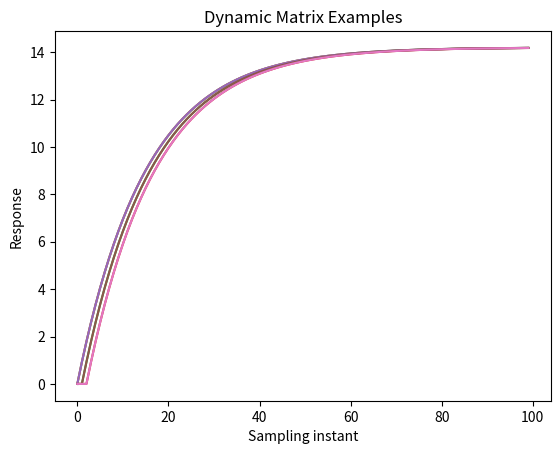
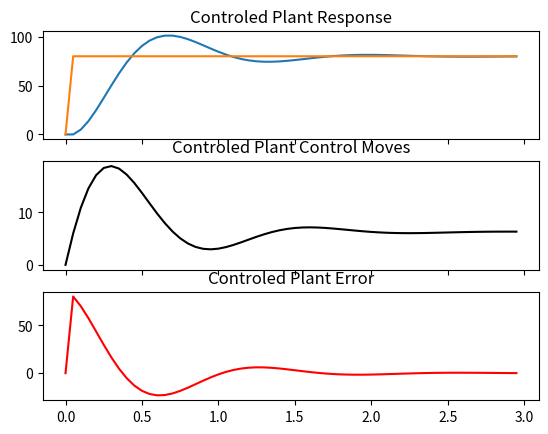

Write the Python code that produced these figures, in order.
'''
SISO MPC Code
Meaghan Charest
Summer 2019
'''

# Import Libraries
import numpy as np
import matplotlib.pyplot as plt

#----------------------------
#### Important Variable ####
#----------------------------
#System Variables
Gain=14.2
Tau=0.72

#Control Variables
N=100
nu=3
dt = 0.05
Lambda = 1.01
alpha = 0.0
Max_ContAct=100.0
Min_ContAct=-100.0

#Simulation Variables
Step=np.zeros(N)
U=np.zeros(nu)
Uprev=np.zeros(nu)
Simulation_Length=60
Sim_time=np.zeros(Simulation_Length)
Control_Action = np.zeros(Simulation_Length)
Measurement=np.zeros(Simulation_Length)
Error=np.zeros(Simulation_Length)
SetVal=80.2
Setpoint =SetVal*np.ones(N)
Set=np.zeros(Simulation_Length)
yhat = np.zeros(N)

#Simulate a first Order step Response
for index in range (0,N-1):
    Step[index+1]=((Gain*1.0*dt)+(Tau*Step[index]))/(Tau+dt)

#Plots The Simulated First Order Plant
plt.plot(Step)
plt.title('First Order Response of the Plant to a Unit Step Input')
plt.ylabel('Response')
plt.xlabel('Sampling instant')
plt.show()
print(Step[0:10])


# Dynamic Matrix Construction
Dynamic_Matrix = np.zeros([N, nu])
for jj in range(0, nu):
    for ii in range(0, N-jj):
        Dynamic_Matrix[ii + jj, jj] = Step[ii]
plt.plot(Dynamic_Matrix)
#print(Dynamic_Matrix)

#Plots The Dynamic Matix, Uncomment for checking
plt.plot(Dynamic_Matrix)
plt.title('Dynamic Matrix Examples')
plt.ylabel('Response')
plt.xlabel('Sampling instant')
plt.show()

# Weight the diagonal of the Matrix to ensure good conditionalaty
# for inversion.
Dynamic_Matrix_Transpose = np.transpose(Dynamic_Matrix)
DM_Transpose_DM = np.dot(Dynamic_Matrix_Transpose, Dynamic_Matrix)
for diag in range(0, nu - 1):
    DM_Transpose_DM[diag, diag] = DM_Transpose_DM[diag, diag] * Lambda
DTDinv = np.linalg.inv(DM_Transpose_DM)
DM = np.dot(DTDinv, Dynamic_Matrix_Transpose)

# Control Loop Simulation
for index in range (1,Simulation_Length):

    #Simulate Plant actuation and response
    Measurement[index]=((Gain*0.9*Control_Action[index-1]*dt)+(Tau*Measurement[index-1]))/(Tau+dt)

    #Model Correction
    phi = Measurement[index]-yhat[0]
    yhat=yhat+phi

    # Evaluate Error
    error = Setpoint - yhat


    # Solve for optimal addition to previous control move
    deltaU = np.dot(DM, error)
    U = Uprev + deltaU
    Control_Action[index] = U[0]

    #Limit Control Move
    for index3 in range(0,nu):
        if U[index3] < Min_ContAct:
            U[index3] = Min_ContAct
        if U[index3] > Max_ContAct:
            U[index3] = Min_ContAct

    #Revaluate delta U
    deltaU=U-Uprev
    #print(deltaU)

    #Evaluate Prediciton
    yhat=yhat + Dynamic_Matrix[:, 0]*deltaU[0]

    #Update Values
    Uprev=U

    #Move prediction forward
    yhat[:-1] = yhat[1:]

    #build time array for plotting
    Sim_time[index]=index*dt
    Error[index]= error[1]
    Set[index]=SetVal

#Plots The Control Response, Error and Control Actions
f, axarr = plt.subplots(3, sharex=True)
axarr[0].plot(Sim_time,Measurement)
axarr[0].plot(Sim_time,Set)
axarr[0].set_title('Controled Plant Response')
axarr[1].plot(Sim_time,Control_Action, color='k')
axarr[1].set_title('Controled Plant Control Moves')
axarr[2].plot(Sim_time,Error, color='r')
axarr[2].set_title('Controled Plant Error')
plt.show()



